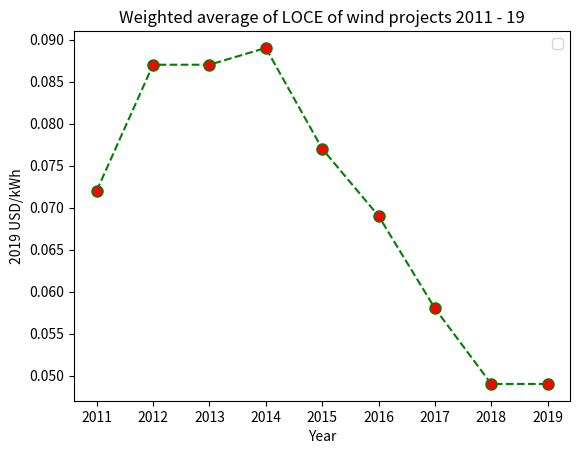

This chart was generated by the following Python code:
import numpy as np
import matplotlib.pyplot as plt 
  
# line 1 points 
y1 = [0.0720, 0.0870, 0.0870, 0.0890, 0.0770, 0.0690, 0.0580, 0.0490, 0.0490]
x1 = [2011,2012,2013,2014,2015,2016,2017,2018,2019] 

plt.plot(x1, y1, color='green',linestyle='dashed', marker='o',markerfacecolor='red', markersize=8)

# naming the x axis 
plt.xlabel('Year') 
# naming the y axis 
plt.ylabel('2019 USD/kWh') 
# giving a title to my graph 
plt.title('Weighted average of LOCE of wind projects 2011 - 19') 
  
# show a legend on the plot 
plt.legend() 
  
# function to show the plot 
plt.show()
